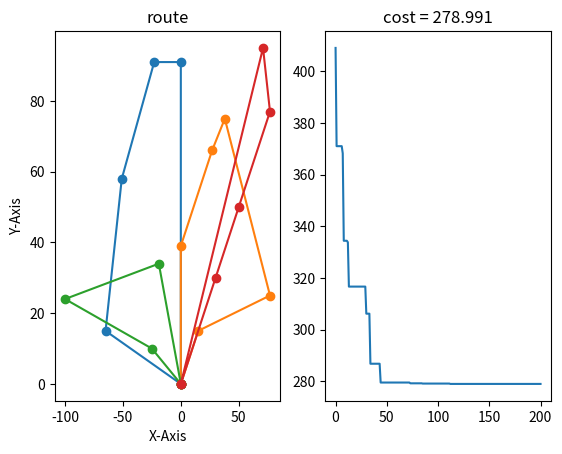

This chart was generated by the following Python code:
import random
from random import randrange
import time
import math
import copy
from matplotlib import pyplot as plt
import numpy as np


class PSO_vrp(object):

    def __init__(self, targets_sites, uavs_sites):
        # input data
        self.targets_sites = targets_sites
        self.uavs_sites = uavs_sites
        # PSO parameters
        self.particle_num = 14
        self.w = 0.729
        self.c1 = 2.05
        self.c2 = 2.05
        self.iteration = 200
        # mapping
        self.uav_num = len(uavs_sites)
        self.target_num = len(targets_sites)
        self.node = [[] for _ in range(self.uav_num)]
        self.distance_mat = [[] for _ in range(self.uav_num)]
        for i in range(self.uav_num):
            self.node[i].extend([self.uavs_sites[i]])
            self.node[i].extend(self.targets_sites)
        for i in range(self.uav_num):
            self.distance_mat[i] = [(lambda x: [math.sqrt(math.pow(self.node[i][x][0]-self.node[i][y][0],2) +
                                                   math.pow(self.node[i][x][1]-self.node[i][y][1],2))
                                         for y in range(self.target_num+1)])(j) for j in range(self.target_num+1)]
        # constraints
        self.uav_velocity = 1
        # performance
        self.Pbest = [[0 for _ in range(self.particle_num)], [0 for _ in range(self.particle_num)]]
        self.Gbest = [0, 0, 0]
        self.training_curve = []

    def fitness(self, particles, route):
        fitness_value = []
        for k in range(len(route)):
            dist = [0 for _ in range(self.uav_num)]
            for j in range(self.uav_num):
                pre_pos = 0
                for i in range(1, len(route[k][j])):
                    target = route[k][j][i]
                    dist[j] += self.distance_mat[j][pre_pos][target]
                    pre_pos = target
            fitness = 1/(max(dist)+0.01*sum(dist))
            fitness_value.extend([fitness])
            self.pbest_update(fitness, k, particles[k][0])
        best_index = self.Pbest[0].index(max(self.Pbest[0]))
        self.gbest_update(max(fitness_value), particles[best_index][0], route[best_index])

    def decode_solution(self, particles):
        route = [[[0] for i in range(self.uav_num)] for j in range(self.particle_num)]
        for i in range(self.particle_num):
            sorted_target = sorted(range(len(particles[i][0])), key=lambda u: particles[i][0][u])  # target sequence
            sorted_pos = [math.floor(pos) for pos in sorted(particles[i][0])]  # assign agent
            for j in range(self.target_num):
                route[i][sorted_pos[j]-1].append(sorted_target[j]+1)
            for j in range(self.uav_num):
                route[i][j].append(0)
        return route

    def initiate_particles(self):
        def generate_particle():
            particle = [[], []]
            for i in range(self.target_num):
                particle[0].append(round(random.uniform(1, self.uav_num+1), 5)) # position [1, m]
                # particle[1].append(round(random.uniform(-(self.uav_num+1), self.uav_num+1), 5)) # velocity [-m, m]
                particle[1].append(round(random.uniform(-1, 1), 5))
            return particle
        return [generate_particle() for _ in range(self.particle_num)]

    def pbest_update(self, new_dot_fitness, dot_num, particle_pos):
        if self.Pbest[0][dot_num] < new_dot_fitness:
            self.Pbest[0][dot_num] = copy.deepcopy(new_dot_fitness)
            self.Pbest[1][dot_num] = copy.deepcopy(particle_pos)

    def gbest_update(self, new_max_fitness, particle_pos, best_route):
        if self.Gbest[0] < new_max_fitness:
            self.Gbest[0] = copy.deepcopy(new_max_fitness)
            self.Gbest[1] = copy.deepcopy(particle_pos)
            self.Gbest[2] = copy.deepcopy(best_route)

    def particle_improve(self, particles, route, current_iteration):
        def limit_v(V, vmax, vmin):
            if V > vmax :
                V = vmax
            elif V < vmin :
                V = vmin
            return V

        def limit_x(X, xmax, xmin):
            if X >= xmax:
                X = xmax-1e-5
            elif X < xmin:
                X = xmin
            return X
        for j in range(self.particle_num):
            new_particle = [[], []]
            for i in range(self.target_num):
                # w = self.w - self.w*self.iteration/current_iteration
                new_particle[1].append(limit_v(round(self.w * particles[j][1][i] + self.c1 * random.random() * (self.Pbest[1][j][i] - particles[j][0][i]) \
                                      + self.c2 * random.random() * (self.Gbest[1][i] - particles[j][0][i]), 5), 1, -1))
                new_particle[0].append(limit_x(round(particles[j][0][i] + new_particle[1][i], 5), self.uav_num+1, 1))
            particles[j] = new_particle

    def two_opt_method(self, particle_pos, route):
        def route_cost(single_route, uav_id):
            dist, pre_pos = 0, 0
            for n in range(1, len(single_route)):
                target = single_route[n]
                dist += self.distance_mat[uav_id][pre_pos][target]
                pre_pos = target
            return dist
        for k in range(self.uav_num):
            # compare_cost = route_cost(route[k], k)
            best = route[k]
            for i in range(1, len(route[k])-2):
                for j in range(i+1, len(route[k])):
                    new_route = route[k][:]
                    new_route[i:j] = route[k][j - 1:i - 1:-1]
                    # new_route_cost = route_cost(new_route, k)
                    if route_cost(new_route, k) < route_cost(best, k):
                        best = new_route[:]
            route[k] = best
        sequence = []
        sorted_pos = sorted(particle_pos)
        for i in range(self.uav_num):
            sequence += route[i][1:len(route[i])-1]
        for i in range(self.target_num):
            particle_pos[sequence[i] - 1] = sorted_pos[i]

    def PSO_main(self):
        start = time.time()
        particles = self.initiate_particles()
        route = self.decode_solution(particles)
        self.fitness(particles, route)
        self.training_curve.append(1/self.Gbest[0])
        for i in range(self.iteration):
            for j in range(self.particle_num):
                self.two_opt_method(particles[j][0], route[j])
            self.fitness(particles, route)
            self.particle_improve(particles, route, i+1)
            route = self.decode_solution(particles)
            self.fitness(particles, route)
            self.training_curve.append(1/self.Gbest[0])
        print(f'past time = {time.time()-start}')
        self.plot_best(self.Gbest)

    def plot_best(self, best_solution):
        print(f"best particle = {best_solution[1]}")
        x = [[uavs_sites[_][0]] for _ in range(self.uav_num)]
        y = [[uavs_sites[_][1]] for _ in range(self.uav_num)]
        for j in range(self.uav_num):
            for i in range(1, len(best_solution[2][j])-1):
                x[j].extend([self.targets_sites[best_solution[2][j][i]-1][0]])
                y[j].extend([self.targets_sites[best_solution[2][j][i]-1][1]])
            x[j].extend([uavs_sites[j][0]])
            y[j].extend([uavs_sites[j][1]])
        print(f"route: {best_solution[2]}")
        plt.subplot(121)
        for i in range(len(x)):
            plt.plot(x[i], y[i], marker="o")
        plt.xlabel("X-Axis")
        plt.ylabel("Y-Axis")
        plt.title("route")
        plt.subplot(122)
        plt.plot(range(self.iteration+1), self.training_curve)
        plt.title("cost = {:.3f}".format(1/best_solution[0]))
        plt.show()


if __name__ == '__main__':
    targets_sites = [[-65,15],[27,66],[-51,58],[-19,34],[77,25],[50,50],[-23,91],[77,77],[0,39],
                     [71,95],[-25,10],[0,91],[30,30],[15,15],[-100,24],[38,75]]
    uavs_sites = [[0,0],[0,0],[0,0],[0,0]]
    gavrp = PSO_vrp(targets_sites, uavs_sites)
    gavrp.PSO_main()
